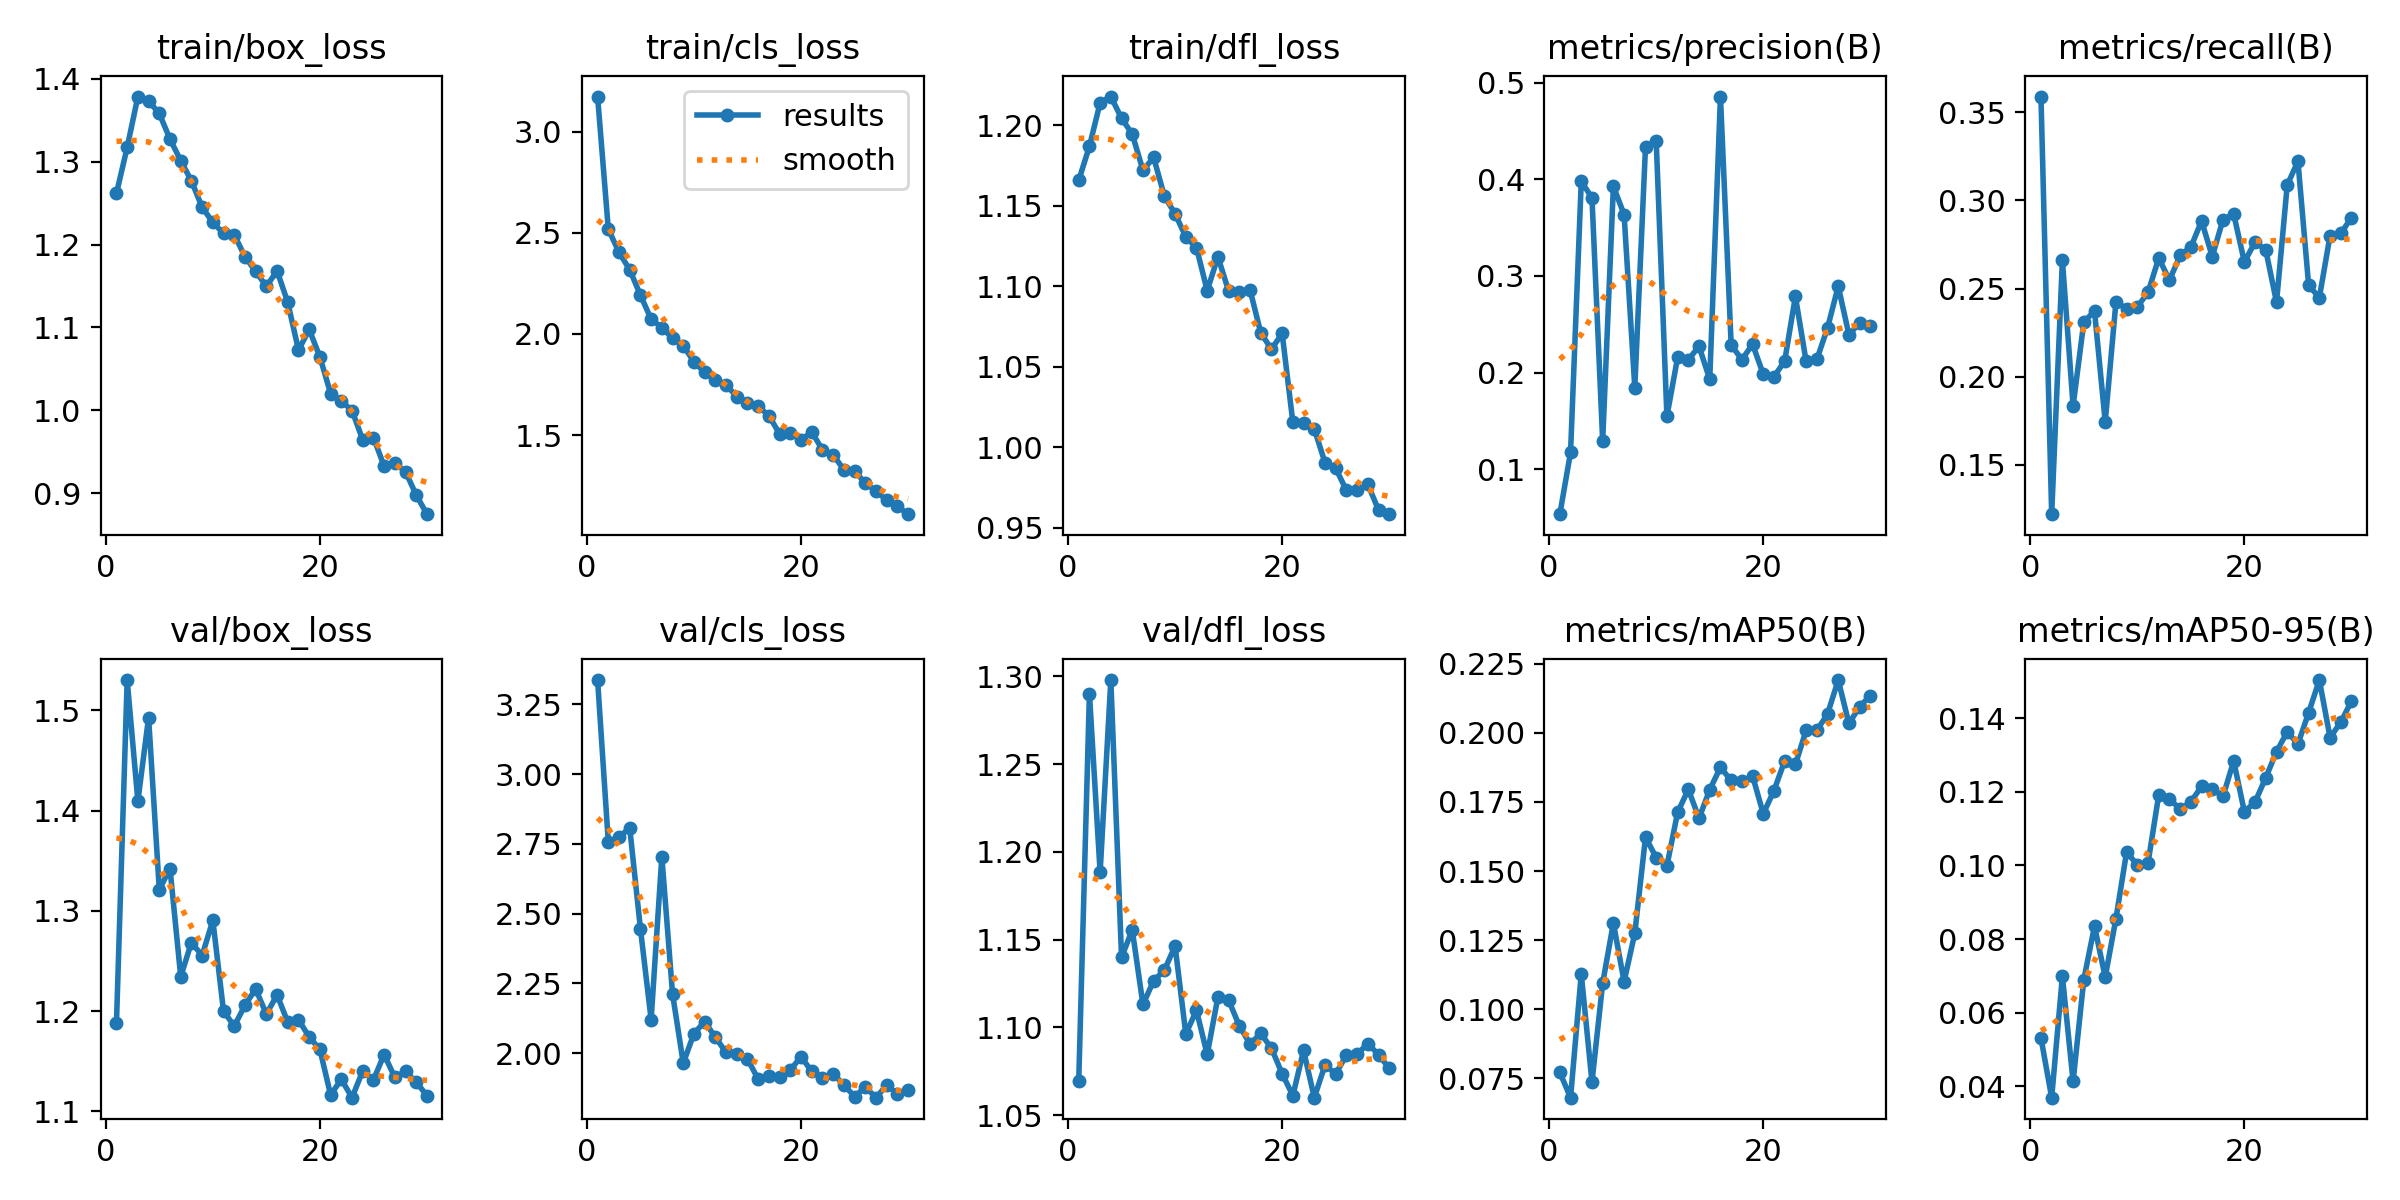

The data file committed next to this chart (first rows):
epoch, time, train/box_loss, train/cls_loss, train/dfl_loss, metrics/precision(B), metrics/recall(B), metrics/mAP50(B), metrics/mAP50-95(B), val/box_loss, val/cls_loss, val/dfl_loss, lr/pg0, lr/pg1, lr/pg2
1, 11.72, 1.262, 3.173, 1.166, 0.05343, 0.3589, 0.0772, 0.05313, 1.188, 3.337, 1.069, 0.000411, 0.000411, 0.000411
2, 19.17, 1.317, 2.518, 1.187, 0.1174, 0.122, 0.06806, 0.03687, 1.53, 2.756, 1.29, 0.0008004, 0.0008004, 0.0008004
3, 26.54, 1.379, 2.403, 1.214, 0.3979, 0.2661, 0.1128, 0.06987, 1.409, 2.774, 1.188, 0.001162, 0.001162, 0.001162
4, 34.3, 1.373, 2.318, 1.218, 0.3809, 0.1834, 0.07373, 0.0413, 1.493, 2.807, 1.298, 0.001126, 0.001126, 0.001126
5, 42.49, 1.358, 2.192, 1.204, 0.1291, 0.2309, 0.1095, 0.06897, 1.321, 2.446, 1.14, 0.001085, 0.001085, 0.001085
6, 50.33, 1.327, 2.073, 1.194, 0.3929, 0.2373, 0.1312, 0.08347, 1.342, 2.12, 1.156, 0.001044, 0.001044, 0.001044
7, 58.68, 1.301, 2.031, 1.172, 0.3636, 0.1744, 0.11, 0.06965, 1.234, 2.704, 1.113, 0.001002, 0.001002, 0.001002
8, 66.52, 1.277, 1.979, 1.18, 0.1845, 0.2422, 0.1275, 0.08552, 1.268, 2.212, 1.127, 0.0009612, 0.0009612, 0.0009612
9, 74.35, 1.245, 1.941, 1.156, 0.4335, 0.2386, 0.1622, 0.1037, 1.255, 1.964, 1.133, 0.00092, 0.00092, 0.00092
10, 82.67, 1.227, 1.864, 1.145, 0.4397, 0.2396, 0.1549, 0.1001, 1.29, 2.07, 1.146, 0.0008787, 0.0008787, 0.0008787
11, 90.26, 1.213, 1.81, 1.131, 0.1548, 0.2478, 0.1519, 0.1007, 1.2, 2.113, 1.096, 0.0008375, 0.0008375, 0.0008375
12, 98.06, 1.212, 1.773, 1.124, 0.2157, 0.2672, 0.1713, 0.1192, 1.185, 2.057, 1.11, 0.0007962, 0.0007962, 0.0007962
13, 107, 1.186, 1.749, 1.097, 0.2133, 0.2547, 0.1795, 0.1182, 1.206, 2.002, 1.085, 0.000755, 0.000755, 0.000755
14, 115.1, 1.168, 1.69, 1.118, 0.2272, 0.2688, 0.1691, 0.1152, 1.222, 1.996, 1.117, 0.0007137, 0.0007137, 0.0007137
15, 123.4, 1.15, 1.658, 1.097, 0.193, 0.2735, 0.1795, 0.1173, 1.197, 1.979, 1.116, 0.0006725, 0.0006725, 0.0006725
16, 131.8, 1.168, 1.643, 1.096, 0.4857, 0.2883, 0.1875, 0.1215, 1.216, 1.906, 1.101, 0.0006312, 0.0006312, 0.0006312
17, 140.2, 1.13, 1.596, 1.098, 0.2288, 0.2681, 0.1828, 0.1209, 1.189, 1.918, 1.091, 0.00059, 0.00059, 0.00059
18, 148.2, 1.073, 1.506, 1.071, 0.2133, 0.2891, 0.1824, 0.1188, 1.191, 1.913, 1.097, 0.0005487, 0.0005487, 0.0005487
19, 156.5, 1.097, 1.511, 1.061, 0.2294, 0.2922, 0.1844, 0.1284, 1.174, 1.939, 1.088, 0.0005075, 0.0005075, 0.0005075
20, 165, 1.064, 1.477, 1.071, 0.1983, 0.265, 0.1707, 0.1146, 1.162, 1.987, 1.074, 0.0004662, 0.0004662, 0.0004662
21, 193.6, 1.02, 1.516, 1.015, 0.1957, 0.2764, 0.1791, 0.1173, 1.116, 1.934, 1.061, 0.000425, 0.000425, 0.000425
22, 201.2, 1.011, 1.428, 1.015, 0.2119, 0.2717, 0.1898, 0.1239, 1.132, 1.912, 1.087, 0.0003837, 0.0003837, 0.0003837
23, 208.7, 0.9997, 1.404, 1.011, 0.2788, 0.2422, 0.1886, 0.1309, 1.114, 1.925, 1.06, 0.0003425, 0.0003425, 0.0003425
24, 216.6, 0.9643, 1.329, 0.9904, 0.2116, 0.3087, 0.2009, 0.1363, 1.14, 1.887, 1.078, 0.0003012, 0.0003012, 0.0003012
25, 224.6, 0.9671, 1.325, 0.9868, 0.2135, 0.3221, 0.2009, 0.133, 1.131, 1.844, 1.074, 0.00026, 0.00026, 0.00026
26, 232.7, 0.9326, 1.262, 0.9732, 0.2462, 0.2519, 0.2068, 0.1416, 1.157, 1.879, 1.084, 0.0002188, 0.0002188, 0.0002188
27, 240.1, 0.9364, 1.226, 0.973, 0.2893, 0.2448, 0.2191, 0.1504, 1.134, 1.84, 1.085, 0.0001775, 0.0001775, 0.0001775
28, 248.1, 0.9258, 1.178, 0.9769, 0.2391, 0.28, 0.2034, 0.1348, 1.14, 1.885, 1.091, 0.0001363, 0.0001363, 0.0001363
29, 256.2, 0.8977, 1.148, 0.961, 0.2514, 0.2812, 0.2094, 0.1389, 1.129, 1.854, 1.085, 9.5e-05, 9.5e-05, 9.5e-05
30, 263.6, 0.8747, 1.11, 0.9583, 0.2482, 0.2902, 0.2135, 0.1447, 1.116, 1.867, 1.077, 5.375e-05, 5.375e-05, 5.375e-05
